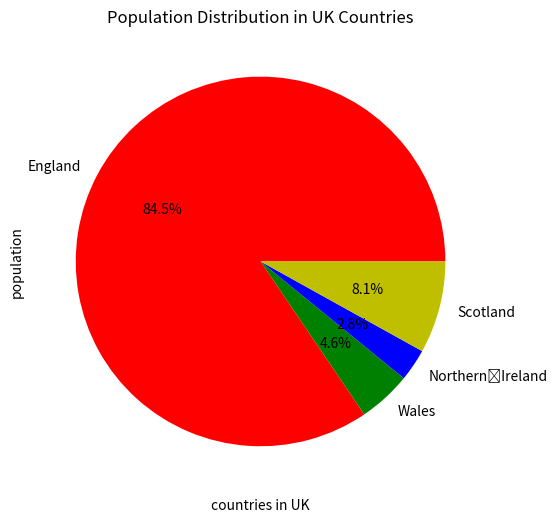
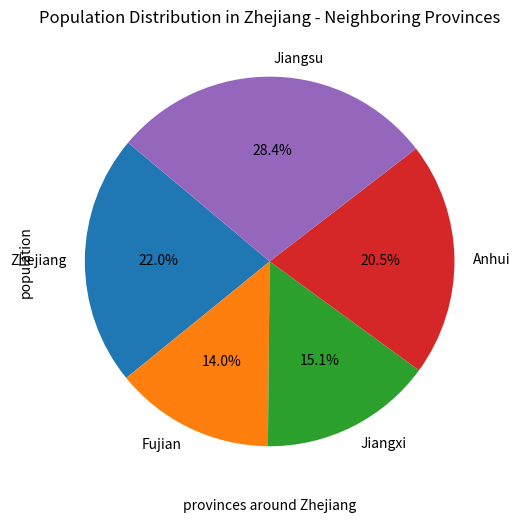

The matplotlib source for these figures, in order:
#1. Sort and print the population lists
#// Population of UK's constituent countries
#DECLARE uk_population AS ARRAY = [57.11, 3.13, 1.91, 5.45]
#SORT uk_population IN ASCENDING ORDER
#PRINT "UK's constituent countries sorted population list: ", uk_population

#// Population of provinces around Zhejiang Province
#DECLARE zj_neighbor_population AS ARRAY = [65.77, 41.88, 41.41, 61.27, 61.15]
#SORT zj_neighbor_population IN ASCENDING ORDER
#PRINT "Provinces around Zhejiang Province sorted population list: ", zj_neighbor_population
#2. Draw pie charts
#// Assume there is a function to draw pie charts, like drawPieChart(labels, data)

#// For the UK's constituent countries
#DECLARE uk_labels AS ARRAY = ["England", "Wales", "Northern Ireland", "Scotland"]
#DECLARE uk_population_data AS ARRAY = [57.11, 3.13, 1.91, 5.45]
#CALL drawPieChart(uk_labels, uk_population_data)
#PRINT "Population distribution pie chart of UK's constituent countries"

#// For provinces around Zhejiang Province
#DECLARE zj_labels AS ARRAY = ["Fujian", "Jiangxi", "Anhui", "Jiangsu"]
#DECLARE zj_neighbor_population_data AS ARRAY = [65.77, 41.88, 41.41, 61.27, 61.15]
#CALL drawPieChart(zj_labels, zj_neighbor_population_data)
#PRINT "Population distribution pie chart of provinces around Zhejiang Province"
uk_population=[57.11,3.13,1.91,5.45]
uk_population.sort()
zj_neighbor_population=[65.77,41.88,45.28,61.27,85.15]
zj_neighbor_population.sort()
print("	populations	of	countries	in	the	UK",uk_population)
print("population of Zhejiang-neighbouring	provinces	in	China",zj_neighbor_population)
import matplotlib.pyplot as plt
uk_labels=["England","Wales","Northern	Ireland","Scotland"]
uk_population=[57.11,3.13,1.91,5.45]
zj_labels=["Zhejiang","Fujian","Jiangxi","Anhui","Jiangsu"]
zj_neighbor_population=[65.77,41.88,45.28,61.27,85.15]
plt.figure(figsize=(6, 6))
plt.pie(uk_population, labels=uk_labels, autopct='%1.1f%%', colors=["r","g","b","y"])#make a pie map for uk population, and change the color of each country
plt.xlabel("countries in UK")
plt.ylabel("population")
plt.title('Population Distribution in UK Countries')
plt.show()
plt.figure(figsize=(6, 6))
plt.pie(zj_neighbor_population, labels=zj_labels, autopct='%1.1f%%', startangle=140)#make a pie map for Population Distribution in Zhejiang - Neighboring Provinces, and change the starting angle of the provinces
plt.xlabel("provinces around Zhejiang")
plt.ylabel("population")
plt.title('Population Distribution in Zhejiang - Neighboring Provinces')
plt.show()